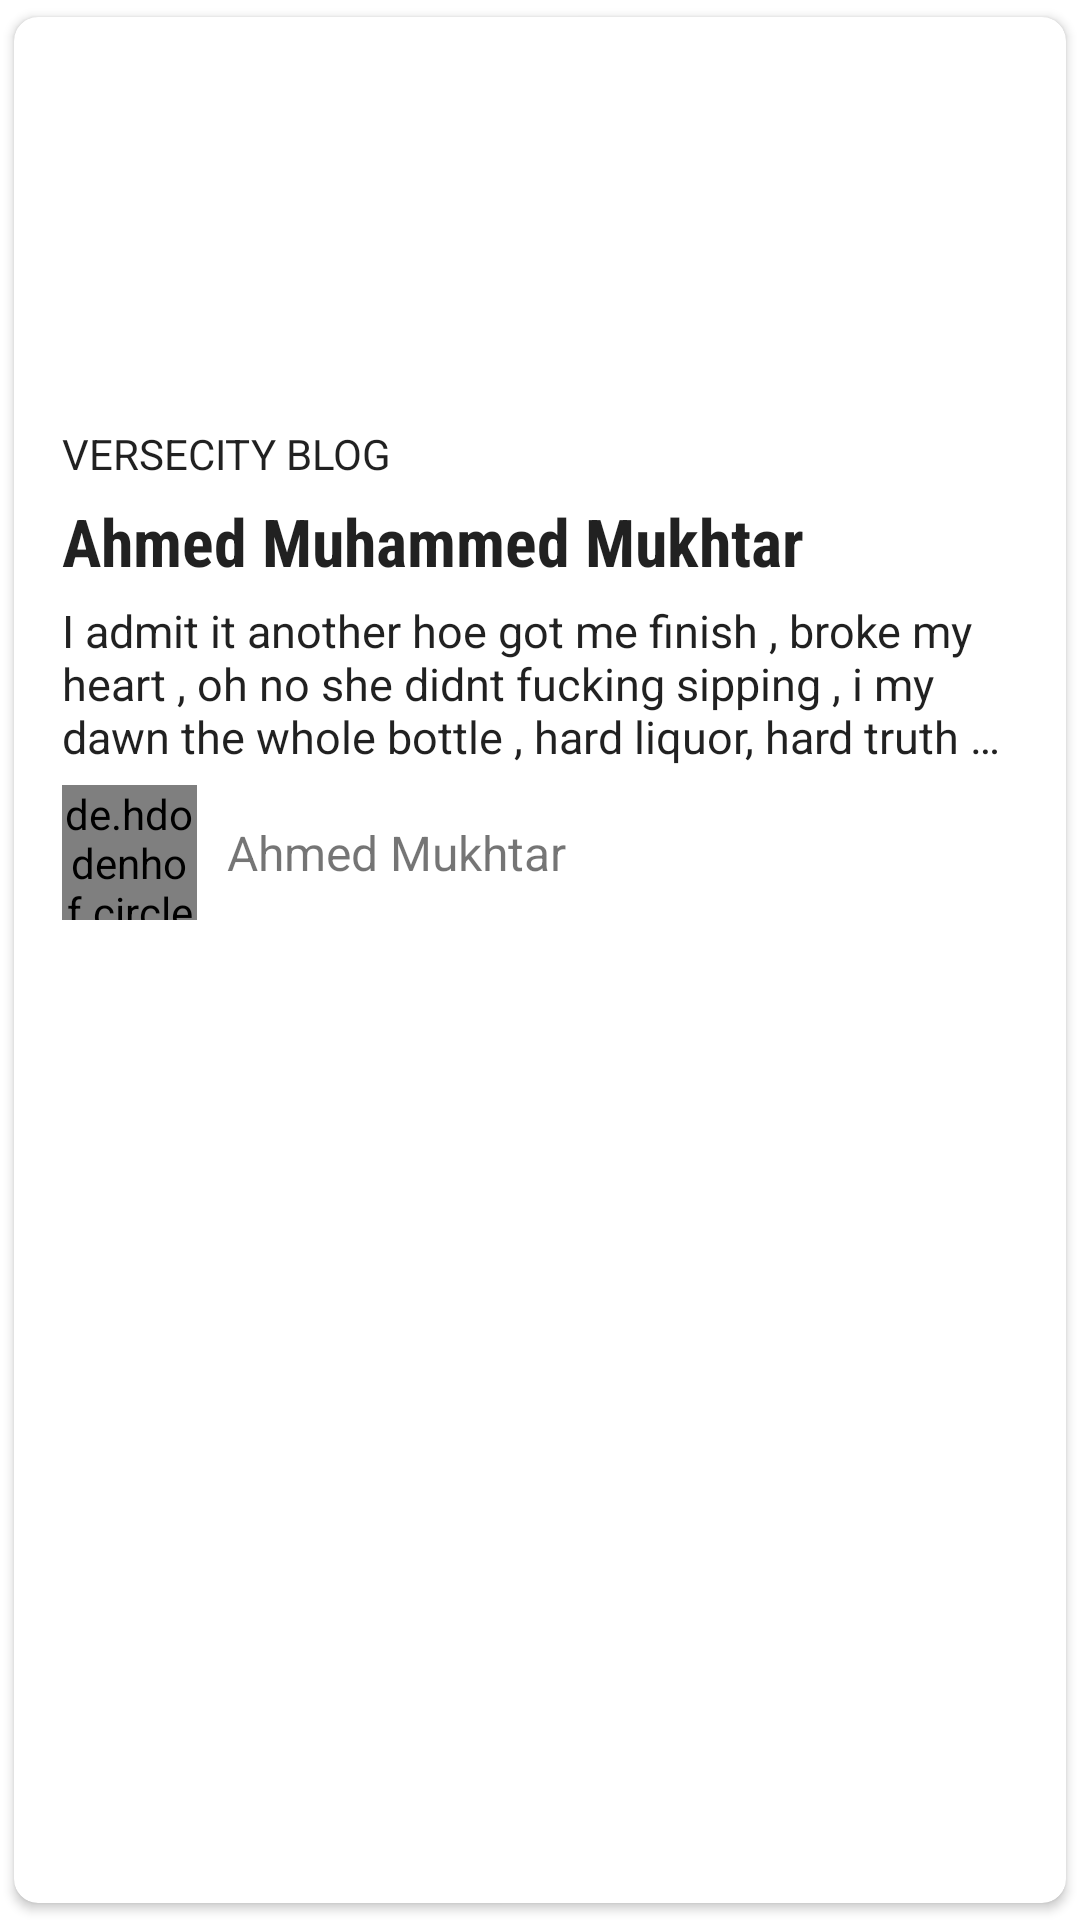

Produce the Android XML layout that renders to this screen, including the resource entries it uses.
<!-- AndroidManifest.xml: application theme Theme.MultiverseNigeria3 -->
<!-- res/layout/channel_item.xml -->
<?xml version="1.0" encoding="utf-8"?>
<androidx.cardview.widget.CardView
    xmlns:android="http://schemas.android.com/apk/res/android"
    android:layout_width="match_parent"
    android:layout_height="wrap_content"
    android:id="@+id/channel_layout"
    app:cardCornerRadius="8dp"
    app:cardUseCompatPadding="true"
    xmlns:app="http://schemas.android.com/apk/res-auto"
    xmlns:tools="http://schemas.android.com/tools">


    <androidx.constraintlayout.widget.ConstraintLayout
        android:layout_width="match_parent"
        android:layout_height="wrap_content">

            <ImageView
                android:id="@+id/channel_image"
                android:layout_width="match_parent"
                android:layout_height="120dp"
                android:scaleType="centerCrop"
                app:layout_constraintEnd_toEndOf="parent"
                app:layout_constraintStart_toStartOf="parent"
                app:layout_constraintTop_toTopOf="parent"
                tools:srcCompat="@tools:sample/avatars" />

        <LinearLayout
            android:layout_width="match_parent"
            android:layout_height="wrap_content"
            android:layout_marginStart="16dp"
            android:layout_marginTop="16dp"
            android:layout_marginEnd="16dp"
            android:layout_marginBottom="16dp"
            android:orientation="vertical"
            app:layout_constraintBottom_toBottomOf="parent"
            app:layout_constraintEnd_toEndOf="parent"
            app:layout_constraintStart_toStartOf="parent"
            app:layout_constraintTop_toBottomOf="@+id/channel_image">

            <TextView
                android:id="@+id/channel_category"
                android:layout_width="match_parent"
                android:layout_height="wrap_content"
                android:text="VerseCity Blog"
                android:textAllCaps="true"
                android:textColor="?android:textColorPrimary"
                tools:layout_editor_absoluteX="48dp"
                tools:layout_editor_absoluteY="311dp" />

            <TextView
                android:id="@+id/channel_title"
                android:layout_width="match_parent"
                android:layout_height="wrap_content"
                android:text="Ahmed Muhammed Mukhtar"
                android:textColor="?android:textColorPrimary"
                android:textSize="22sp"
                android:layout_marginTop="5dp"
                android:layout_marginBottom="5dp"
                android:fontFamily="sans-serif-condensed"
                android:textStyle="bold" />

            <TextView
                android:id="@+id/channel_information"
                android:layout_width="match_parent"
                android:layout_height="wrap_content"
                android:ellipsize="end"
                android:maxLines="3"
                android:text="I admit it another hoe got me finish , broke my heart , oh no she didnt fucking sipping , i my dawn the whole bottle , hard liquor, hard truth can swallow , need a bartender to take me out of my sorrow wake up the next day in monte color."
                android:textColor="?android:textColorPrimary"
                android:textSize="15sp"
                />

            <LinearLayout
                android:layout_width="wrap_content"
                android:orientation="horizontal"
                android:layout_marginTop="6dp"
                android:layout_height="wrap_content">

                <de.hdodenhof.circleimageview.CircleImageView
                    android:id="@+id/authorImage"
                    android:layout_width="45dp"
                    android:src="@drawable/user"
                    android:layout_height="45dp"/>
                <TextView
                    android:id="@+id/authorName"
                    android:layout_width="wrap_content"
                    android:layout_height="wrap_content"
                    android:text="Ahmed Mukhtar"
                    android:textStyle="normal"
                    android:textSize="16sp"
                    android:layout_marginEnd="10dp"
                    android:layout_marginStart="10dp"
                    android:layout_gravity="center"
                    />

            </LinearLayout>

        </LinearLayout>

    </androidx.constraintlayout.widget.ConstraintLayout>

</androidx.cardview.widget.CardView>
<!-- resources referenced by this layout -->
<resources>
  <style name="Theme.MultiverseNigeria3" parent="Theme.MaterialComponents.DayNight.DarkActionBar">
          
          <item name="colorPrimary">@color/purple_500</item>
          <item name="colorPrimaryVariant">@color/purple_700</item>
          <item name="colorOnPrimary">@color/white</item>
          
          <item name="colorSecondary">@color/teal_200</item>
          <item name="colorSecondaryVariant">@color/teal_700</item>
          <item name="colorOnSecondary">@color/black</item>
          
          <item name="android:statusBarColor">?attr/colorPrimaryVariant</item>
          
      </style>
  <color name="purple_500">#011E36</color>
  <color name="purple_700">#31A8FF</color>
  <color name="white">#FFFFFFFF</color>
  <color name="teal_200">#FF03DAC5</color>
  <color name="teal_700">#FF018786</color>
  <color name="black">#FF000000</color>
</resources>
